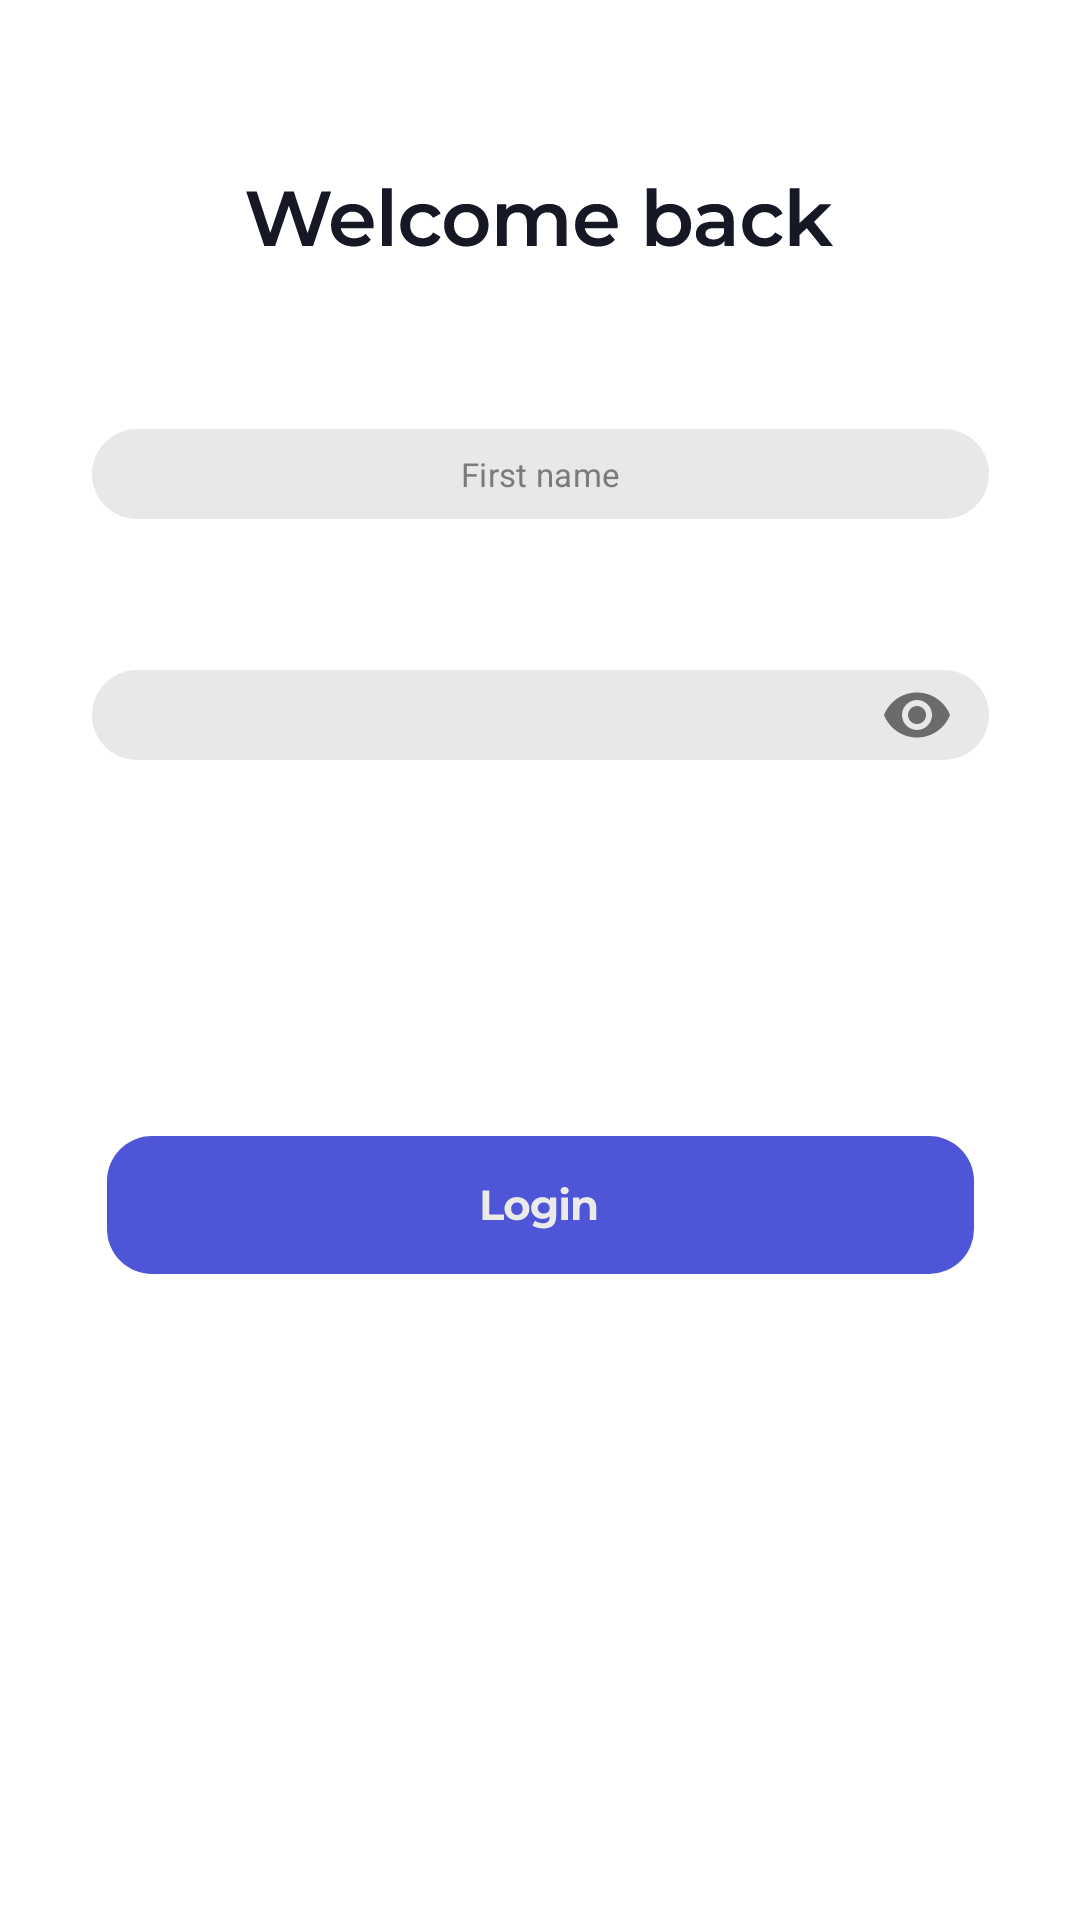

The Android layout XML behind this screen, and the referenced resources:
<!-- AndroidManifest.xml: application theme Theme.ShopiApp -->
<!-- res/layout/fragment_login.xml -->
<?xml version="1.0" encoding="utf-8"?>
<androidx.core.widget.NestedScrollView xmlns:android="http://schemas.android.com/apk/res/android"
    xmlns:app="http://schemas.android.com/apk/res-auto"
    android:layout_width="match_parent"
    android:layout_height="match_parent"
    android:fillViewport="true">

    <androidx.constraintlayout.widget.ConstraintLayout
        android:layout_width="match_parent"
        android:layout_height="wrap_content">

        <androidx.appcompat.widget.AppCompatImageView
            android:id="@+id/tittle"
            style="@style/login_sign_in_tittle_style"
            android:src="@drawable/login_tittle_icon"
            app:layout_constraintBottom_toBottomOf="parent"
            app:layout_constraintEnd_toEndOf="parent"
            app:layout_constraintStart_toStartOf="parent"
            app:layout_constraintTop_toTopOf="parent" />

        <androidx.appcompat.widget.LinearLayoutCompat
            android:id="@+id/inputLayouts"
            android:layout_width="wrap_content"
            android:layout_height="wrap_content"
            android:layout_marginTop="60dp"
            android:orientation="vertical"
            app:layout_constraintEnd_toEndOf="parent"
            app:layout_constraintStart_toStartOf="parent"
            app:layout_constraintTop_toBottomOf="@id/tittle">

            <com.google.android.material.textfield.TextInputLayout
                android:id="@+id/firstNameInputLayout"
                style="@style/login_sign_in_input_layout_style">

                <com.google.android.material.textfield.TextInputEditText
                    android:id="@+id/firstNameInputText"
                    style="@style/login_sign_in_input_edit_text_style"
                    android:hint="@string/sign_in_hint_first_name_input" />
            </com.google.android.material.textfield.TextInputLayout>

            <com.google.android.material.textfield.TextInputLayout
                android:id="@+id/passwordInputLayout"
                style="@style/login_sign_in_input_layout_style"
                android:layout_marginTop="30dp"
                app:passwordToggleEnabled="true">

                <com.google.android.material.textfield.TextInputEditText
                    android:id="@+id/passwordInputText"
                    style="@style/login_sign_in_input_edit_text_style"
                    android:hint="@string/login_hint_password_input"
                    android:inputType="textPassword" />
            </com.google.android.material.textfield.TextInputLayout>

            <androidx.appcompat.widget.AppCompatImageButton
                android:id="@+id/loginButton"
                android:layout_width="wrap_content"
                android:layout_height="wrap_content"
                android:layout_marginTop="100dp"
                android:background="?attr/selectableItemBackground"
                android:padding="5dp"
                android:src="@drawable/login_button_icon" />
        </androidx.appcompat.widget.LinearLayoutCompat>

        <ProgressBar
            android:id="@+id/progressBar"
            style="?android:attr/progressBarStyle"
            android:layout_width="wrap_content"
            android:layout_height="wrap_content"
            android:layout_marginTop="20dp"
            android:indeterminateTint="@color/progress_bar_color"
            app:layout_constraintEnd_toEndOf="parent"
            app:layout_constraintStart_toStartOf="parent"
            app:layout_constraintTop_toTopOf="parent" />
    </androidx.constraintlayout.widget.ConstraintLayout>
</androidx.core.widget.NestedScrollView>
<!-- resources referenced by this layout -->
<resources>
  <color name="progress_bar_color">#FF254FE6</color>
  <!-- drawable login_button_icon: vector/xml drawable (drawable, 2975 chars, omitted) -->
  <!-- drawable login_tittle_icon: vector/xml drawable (drawable, 6283 chars, omitted) -->
  <string name="login_hint_password_input">Password</string>
  <string name="sign_in_hint_first_name_input">First name</string>
  <style name="login_sign_in_input_edit_text_style">
          <item name="android:layout_width">match_parent</item>
          <item name="android:layout_height">30dp</item>
          <item name="android:textSize">11sp</item>
          <item name="android:padding">4dp</item>
          <item name="android:drawablePadding">-30dp</item>
          <item name="fontFamily">@font/montserrat_semibold</item>
          <item name="android:textColorHint">@color/input_layout_hint_text_color</item>
          <item name="android:gravity">center</item>
      </style>
  <style name="login_sign_in_input_layout_style" parent="Widget.MaterialComponents.TextInputLayout.OutlinedBox">
          <item name="android:layout_width">match_parent</item>
          <item name="android:layout_height">wrap_content</item>
          <item name="boxCornerRadiusBottomEnd">15dp</item>
          <item name="boxCornerRadiusBottomStart">15dp</item>
          <item name="hintEnabled">false</item>
          <item name="boxCornerRadiusTopEnd">15dp</item>
          <item name="boxCornerRadiusTopStart">15dp</item>
          <item name="boxStrokeWidth">0dp</item>
          <item name="boxBackgroundColor">@color/input_layout_background_color</item>
          <item name="errorEnabled">true</item>
      </style>
  <style name="login_sign_in_tittle_style">
          <item name="android:layout_width">wrap_content</item>
          <item name="android:layout_height">wrap_content</item>
          <item name="layout_constraintVertical_bias">0.1</item>
      </style>
  <style name="Theme.ShopiApp" parent="Theme.MaterialComponents.DayNight.NoActionBar">
          
          <item name="colorPrimary">@color/purple_500</item>
          <item name="colorPrimaryDark">@color/purple_700</item>
          <item name="colorAccent">@color/teal_200</item>
          
      </style>
  <color name="input_layout_hint_text_color">#FF7B7B7B</color>
  <color name="input_layout_background_color">#FFE8E8E8</color>
  <color name="purple_500">#FF6200EE</color>
  <color name="purple_700">#FF3700B3</color>
  <color name="teal_200">#FF03DAC5</color>
</resources>
